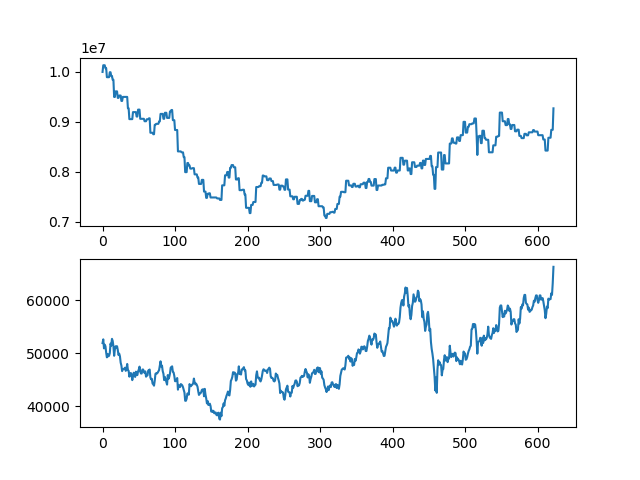

The data file committed next to this chart (first rows):
asset, close
10000000, 51900
10134400, 52600
10134400, 50900
10134400, 51600
10075600, 51300
10075600, 50100
9894700, 49200
9894700, 49850
9894700, 49400
9894700, 49500
9994200, 50000
9994200, 51800
9917400, 51400
9917400, 52700
9842200, 52300
9842200, 51300
9498400, 49500
9498400, 50700
9610600, 51300
9610600, 51100
9610600, 51300
9479700, 50600
9479700, 49650
9527200, 49900
9527200, 49400
9527200, 48200
9418850, 47650
9418850, 46600
9499650, 47000
9499650, 47000
9499650, 47050
9499650, 47250
9499650, 46650
9499650, 47000
9499650, 47950
9271950, 46800
9271950, 46650
9054150, 45550
9054150, 46150
9054150, 46250
9054150, 45950
9054150, 44900
9194850, 45600
9194850, 46300
9194850, 46000
9194850, 45500
9194850, 46500
9106200, 46050
9106200, 45850
9244800, 46550
9244800, 46900
9244800, 47450
9060500, 46500
9060500, 46150
9060500, 46150
9060500, 46900
9060500, 46900
9060500, 46500
9012000, 46250
9012000, 46550
... 563 more rows
